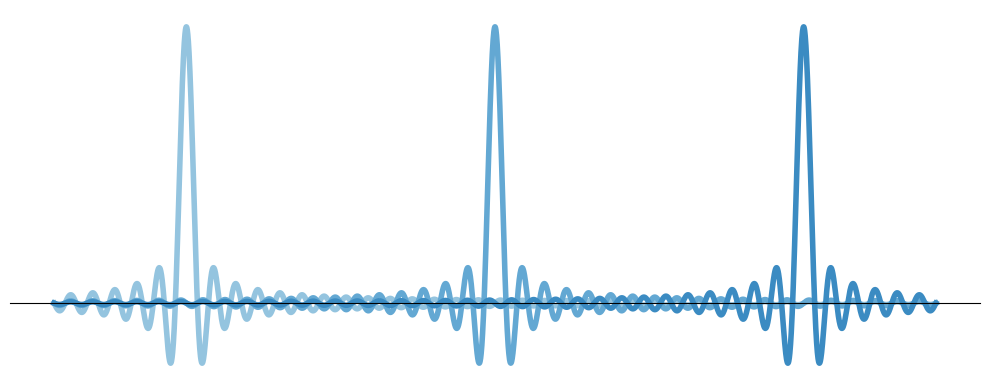

This chart was generated by the following Python code:
import numpy as np
import matplotlib.pyplot as plt
import matplotlib.cm as cm

# 描画用パラメータ
num_sincs = 5                 # 配置する sinc 関数の数
spacing = 2.0                 # 各 sinc の中心間距離
x = np.linspace(-10, 10, 5000)  # x軸の範囲と解像度

# 複数の sinc 関数を重ねる
y = np.zeros_like(x)
centers = [-7,0,7]

# カラーマップ（青系）から色を取得
colors = cm.Blues(np.linspace(0.4, 0.9, num_sincs))  # 明るすぎず濃すぎない範囲
# グラフ描画
plt.figure(figsize=(10, 4))
for c, color in zip(centers, colors):
    plt.plot(x, np.sinc((x - c) * 4), linewidth=4, color=color)

# 軸の設定：目盛りは非表示にするが枠線は表示
plt.xticks([])
plt.yticks([])

# 軸のカスタマイズ
ax = plt.gca()
ax.spines['left'].set_color('none')
ax.spines['bottom'].set_position('zero')
ax.spines['right'].set_color('none')
ax.spines['top'].set_color('none')
ax.yaxis.set_ticks_position('left')
ax.xaxis.set_ticks_position('bottom')

# 画像保存
plt.tight_layout()
plt.savefig("sinc_array.png", dpi=300, bbox_inches='tight', transparent=True)
plt.close()
